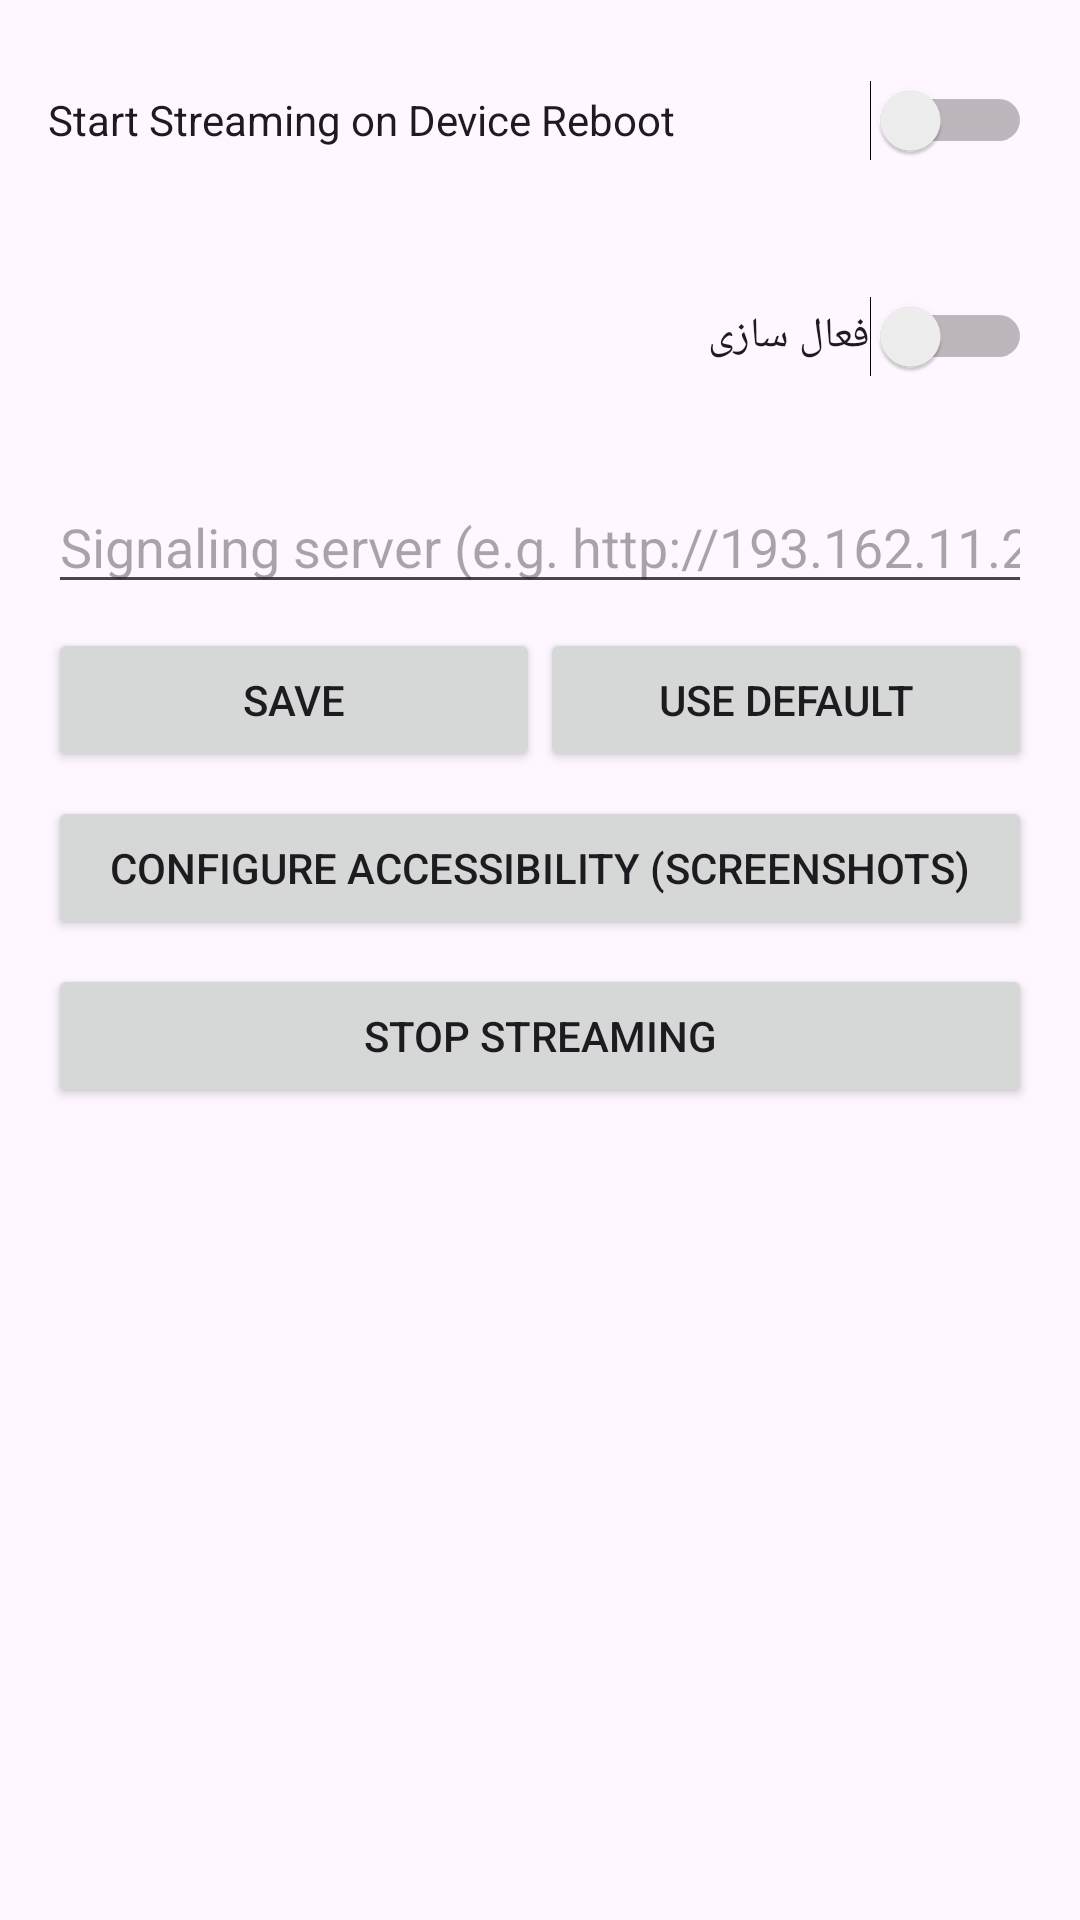

This screen was rendered from an Android layout file. Write that file and the resources it references.
<!-- AndroidManifest.xml: application theme Theme.WallpaperApplication -->
<!-- res/layout/activity_streaming_settings.xml -->
<?xml version="1.0" encoding="utf-8"?>
<LinearLayout xmlns:android="http://schemas.android.com/apk/res/android"
    android:orientation="vertical"
    android:padding="16dp"
    android:layout_width="match_parent"
    android:layout_height="match_parent">

    <Switch
        android:id="@+id/switch_boot"
        android:layout_width="match_parent"
        android:layout_height="wrap_content"
        android:minHeight="48dp"
        android:text="@string/start_streaming_on_device_reboot" />

    <Switch
        android:id="@+id/streaming_switch"
        android:layout_width="match_parent"
        android:layout_height="wrap_content"
        android:minHeight="48dp"
        android:text="@string/toggle_streaming"
        android:layout_marginTop="24dp" />

    
    <EditText
        android:id="@+id/et_signaling_url"
        android:layout_width="match_parent"
        android:layout_height="wrap_content"
        android:hint="Signaling server (e.g. http://193.162.11.23:3000)"
        android:inputType="textUri"
        android:layout_marginTop="24dp" />

    
    <LinearLayout
        android:layout_width="match_parent"
        android:layout_height="wrap_content"
        android:orientation="horizontal"
        android:layout_marginTop="8dp">

        <Button
            android:id="@+id/btn_save_signaling_url"
            android:layout_width="0dp"
            android:layout_height="wrap_content"
            android:layout_weight="1"
            android:text="Save" />

        <Button
            android:id="@+id/btn_use_default_signaling_url"
            android:layout_width="0dp"
            android:layout_height="wrap_content"
            android:layout_weight="1"
            android:text="Use default" />
    </LinearLayout>

    <Button
        android:id="@+id/btn_accessibility_settings"
        android:layout_width="match_parent"
        android:layout_height="wrap_content"
        android:text="Configure Accessibility (Screenshots)"
        android:layout_marginTop="8dp" />

    <Button
        android:id="@+id/btn_stop"
        android:layout_width="match_parent"
        android:layout_height="wrap_content"
        android:text="@string/stop_streaming"
        android:layout_marginTop="8dp" />

</LinearLayout>
<!-- resources referenced by this layout -->
<resources>
  <string name="start_streaming_on_device_reboot">Start Streaming on Device Reboot</string>
  <string name="stop_streaming">Stop Streaming</string>
  <string name="toggle_streaming">فعال سازی</string>
  <style name="Theme.WallpaperApplication" parent="Base.Theme.WallpaperApplication" />
  <style name="Base.Theme.WallpaperApplication" parent="Theme.Material3.DayNight.NoActionBar">
          
          
      </style>
</resources>
